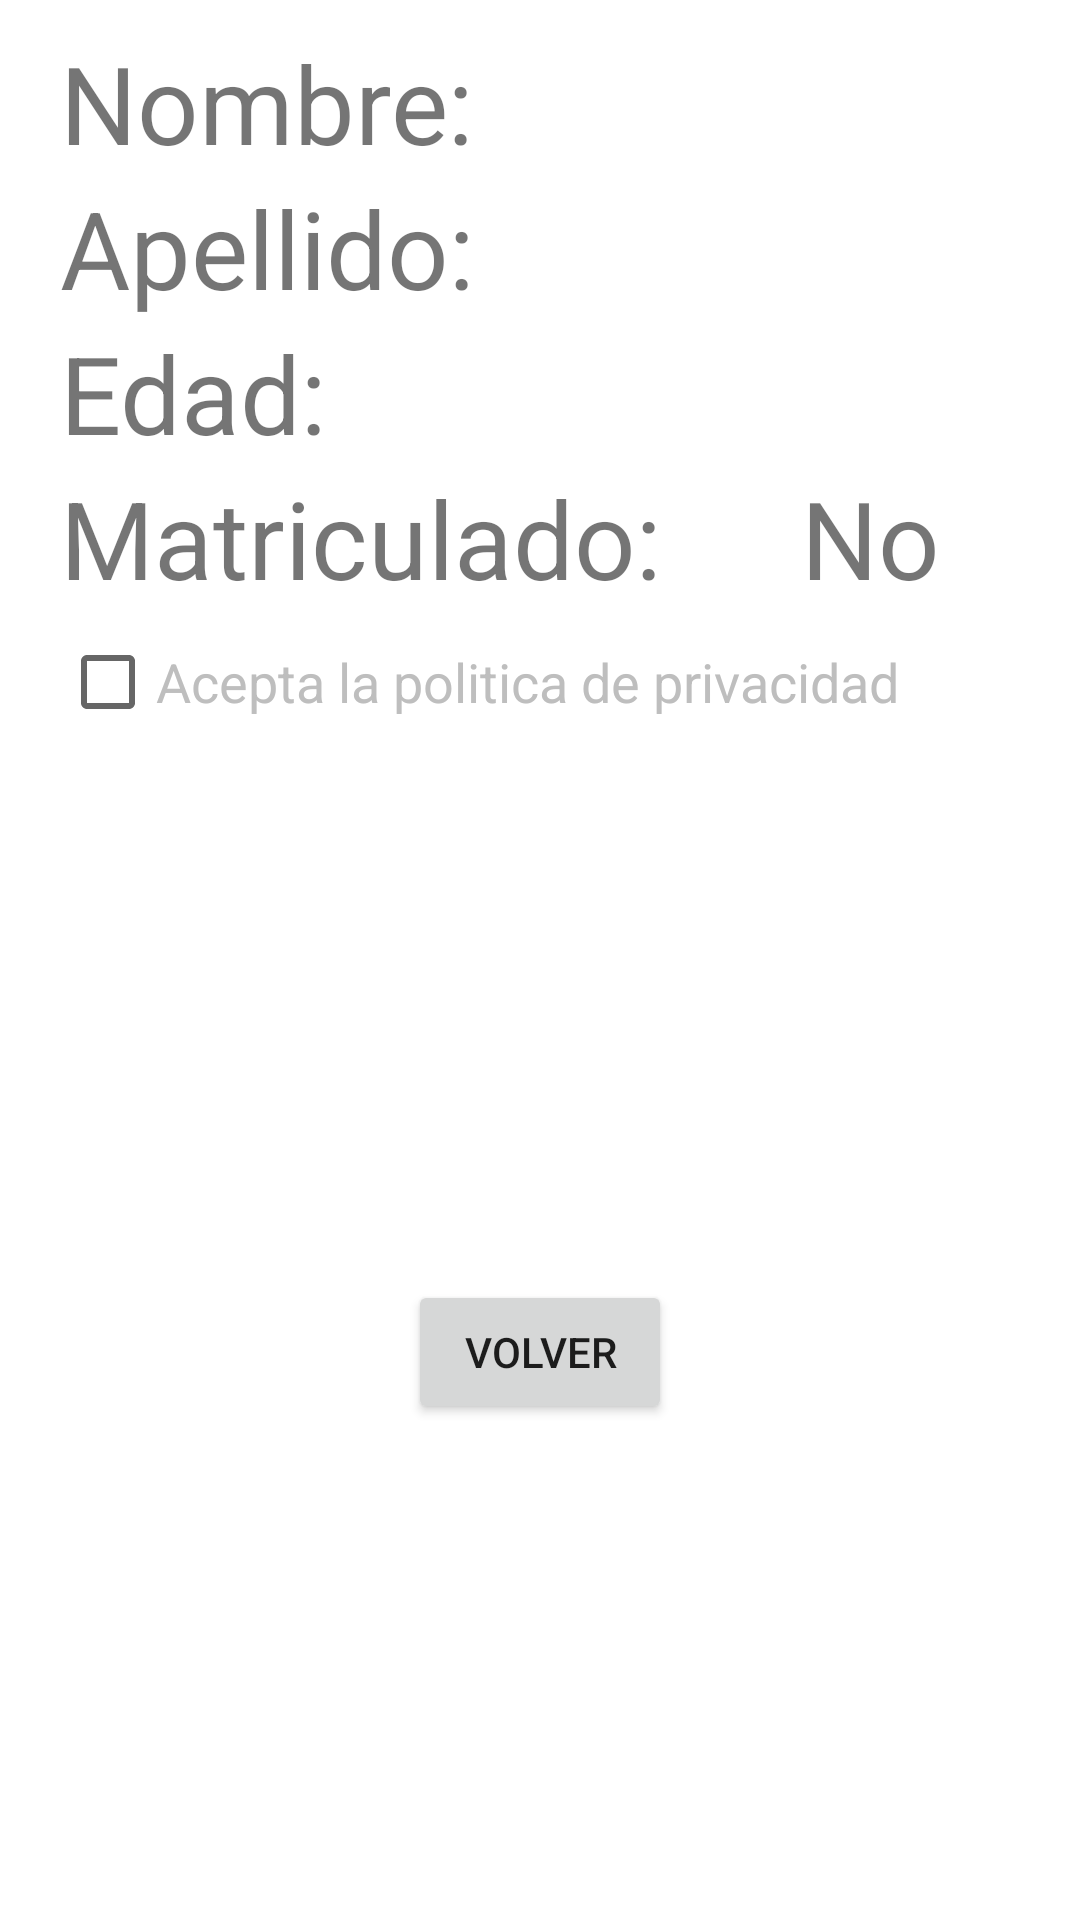

Layout XML and referenced resources for this Android screen:
<!-- AndroidManifest.xml: application theme Theme.IntentsExplicitsExemple -->
<!-- res/layout/activity_2.xml -->
<?xml version="1.0" encoding="utf-8"?>
<androidx.constraintlayout.widget.ConstraintLayout xmlns:android="http://schemas.android.com/apk/res/android"
    xmlns:app="http://schemas.android.com/apk/res-auto"
    xmlns:tools="http://schemas.android.com/tools"
    android:layout_width="match_parent"
    android:layout_height="match_parent"
    tools:context=".Activity2">

    <Button
        android:id="@+id/btnBack"
        android:layout_width="wrap_content"
        android:layout_height="wrap_content"
        android:text="Volver"
        app:layout_constraintBottom_toBottomOf="parent"
        app:layout_constraintEnd_toEndOf="parent"
        app:layout_constraintStart_toStartOf="parent"
        app:layout_constraintTop_toBottomOf="@+id/linearLayout2" />

    <LinearLayout
        android:id="@+id/linearLayout2"
        android:layout_width="match_parent"
        android:layout_height="wrap_content"
        android:orientation="vertical"
        android:paddingTop="10dp"
        android:paddingBottom="10dp">

        <LinearLayout
            android:layout_width="match_parent"
            android:layout_height="wrap_content"
            android:orientation="horizontal"
            android:paddingLeft="20dp">

            <TextView
                android:id="@+id/act2Nom"
                android:layout_width="wrap_content"
                android:layout_height="wrap_content"
                android:layout_weight="1"
                android:autoText="true"
                android:text="Nombre:"
                android:textSize="36sp" />
        </LinearLayout>

        <LinearLayout
            android:layout_width="match_parent"
            android:layout_height="wrap_content"
            android:orientation="horizontal"
            android:paddingLeft="20dp">

            <TextView
                android:id="@+id/act2Apellido"
                android:layout_width="wrap_content"
                android:layout_height="wrap_content"
                android:layout_weight="1"
                android:text="Apellido:"
                android:textSize="36sp" />
        </LinearLayout>

        <LinearLayout
            android:layout_width="match_parent"
            android:layout_height="wrap_content"
            android:orientation="horizontal"
            android:paddingLeft="20dp">

            <TextView
                android:id="@+id/act2Edad"
                android:layout_width="wrap_content"
                android:layout_height="wrap_content"
                android:layout_weight="1"
                android:text="Edad:"
                android:textSize="36sp" />
        </LinearLayout>

        <LinearLayout
            android:layout_width="match_parent"
            android:layout_height="wrap_content"
            android:orientation="horizontal"
            android:paddingLeft="20dp">

            <TextView
                android:id="@+id/lableMatri"
                android:layout_width="wrap_content"
                android:layout_height="wrap_content"
                android:layout_weight="1"
                android:text="Matriculado:"
                android:textSize="36sp" />

            <TextView
                android:id="@+id/act2Ya"
                android:layout_width="wrap_content"
                android:layout_height="wrap_content"
                android:layout_weight="1"
                android:text="No"
                android:textSize="36sp" />
        </LinearLayout>

        <LinearLayout
            android:layout_width="match_parent"
            android:layout_height="wrap_content"
            android:orientation="horizontal"
            android:paddingLeft="20dp">

            <CheckBox
                android:id="@+id/checkAp"
                android:layout_width="wrap_content"
                android:layout_height="wrap_content"
                android:layout_weight="1"
                android:text="Acepta la politica de privacidad"
                android:textColor="@android:color/secondary_text_dark"
                android:textSize="18sp" />

        </LinearLayout>

    </LinearLayout>
</androidx.constraintlayout.widget.ConstraintLayout>
<!-- resources referenced by this layout -->
<resources>
  <style name="Theme.IntentsExplicitsExemple" parent="Theme.MaterialComponents.DayNight.DarkActionBar">
          
          <item name="colorPrimary">@color/purple_500</item>
          <item name="colorPrimaryVariant">@color/purple_700</item>
          <item name="colorOnPrimary">@color/white</item>
          
          <item name="colorSecondary">@color/teal_200</item>
          <item name="colorSecondaryVariant">@color/teal_700</item>
          <item name="colorOnSecondary">@color/black</item>
          
          <item name="android:statusBarColor" tools:targetApi="l">?attr/colorPrimaryVariant</item>
          
      </style>
  <!-- not gathered from this repository: default colours our renderer supplied (Android Studio template values) -->
  <color name="purple_500">#FF6200EE</color>
  <color name="purple_700">#FF3700B3</color>
  <color name="teal_200">#FF03DAC5</color>
  <color name="teal_700">#FF018786</color>
  <color name="black">#FF000000</color>
  <color name="white">#FFFFFFFF</color>
</resources>
